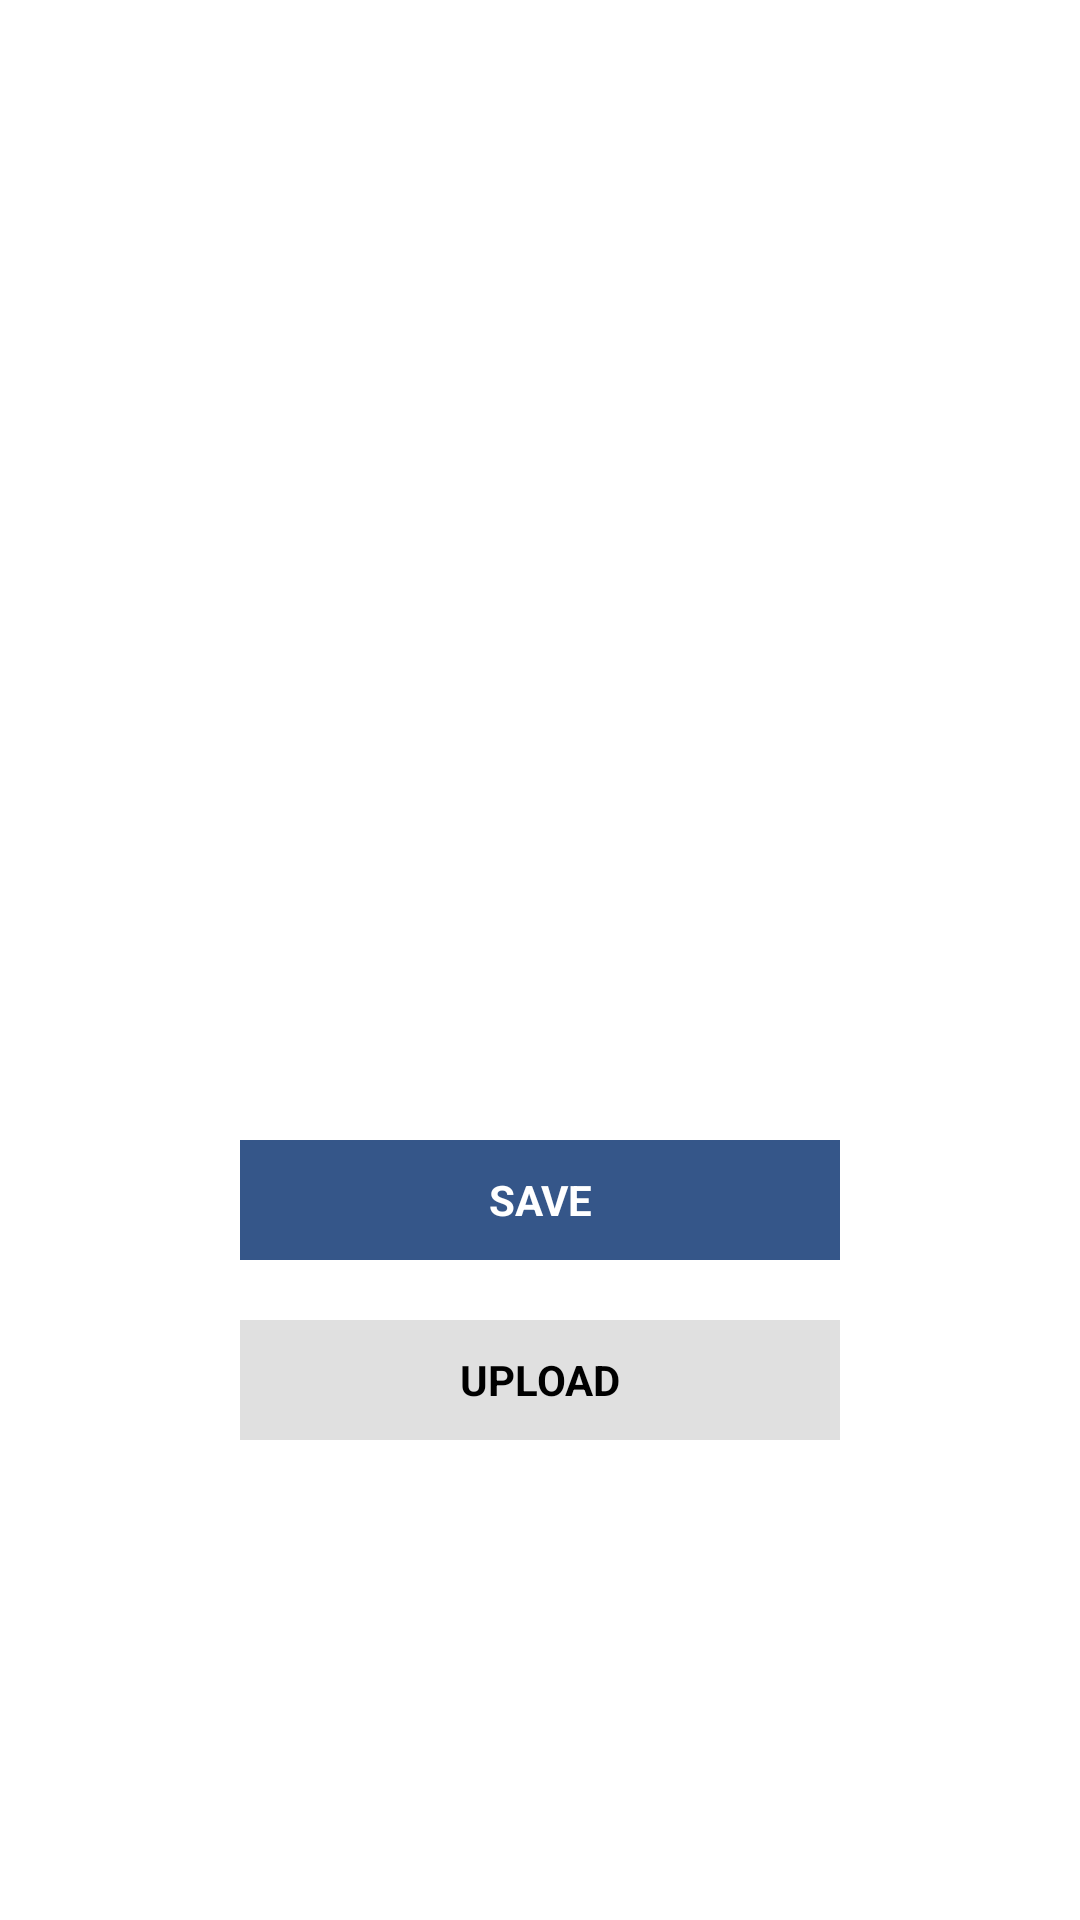

Reconstruct the res/layout file that produces this screen, plus the resources it refers to.
<!-- AndroidManifest.xml: application theme android:Theme.NoTitleBar.Fullscreen -->
<!-- res/layout/activity_view_image3.xml -->
<RelativeLayout xmlns:android="http://schemas.android.com/apk/res/android"
    xmlns:tools="http://schemas.android.com/tools" android:layout_width="match_parent"
    android:layout_height="match_parent" android:paddingLeft="@dimen/activity_horizontal_margin"
    android:paddingRight="@dimen/activity_horizontal_margin"
    android:paddingTop="@dimen/activity_vertical_margin"
    android:paddingBottom="@dimen/activity_vertical_margin"
    android:background="@color/white"
    tools:context="com.example.tpla.android_oauth_flickr.ViewImage3">


    <ImageView
        android:layout_width="match_parent"
        android:layout_height="300dp"
        android:id="@+id/imageView"
        android:layout_alignParentTop="true"
        android:layout_centerHorizontal="true" />

    <Button
        android:layout_width="200dp"
        android:layout_height="40dp"
        android:text="SAVE"
        android:id="@+id/Savebutton"
        android:textStyle="bold"
        android:background="@color/blue2"
        android:textColor="@color/white"
        android:layout_below="@+id/imageView"
        android:layout_centerHorizontal="true"
        android:layout_marginTop="64dp" />

    <Button
        android:layout_width="200dp"
        android:layout_height="40dp"
        android:text="UPLOAD"
        android:id="@+id/uploadFlickr"
        android:textStyle="bold"
        android:background="@color/gray4"
        android:layout_below="@+id/Savebutton"
        android:layout_alignLeft="@+id/Savebutton"
        android:layout_alignStart="@+id/Savebutton"
        android:layout_marginTop="20dp" />
</RelativeLayout>
<!-- resources referenced by this layout -->
<resources>
  <color name="blue2">#ff355689</color>
  <color name="gray4">#E0E0E0</color>
  <color name="white"> #FFFFFF </color>
  <dimen name="activity_horizontal_margin">16dp</dimen>
  <dimen name="activity_vertical_margin">16dp</dimen>
</resources>
